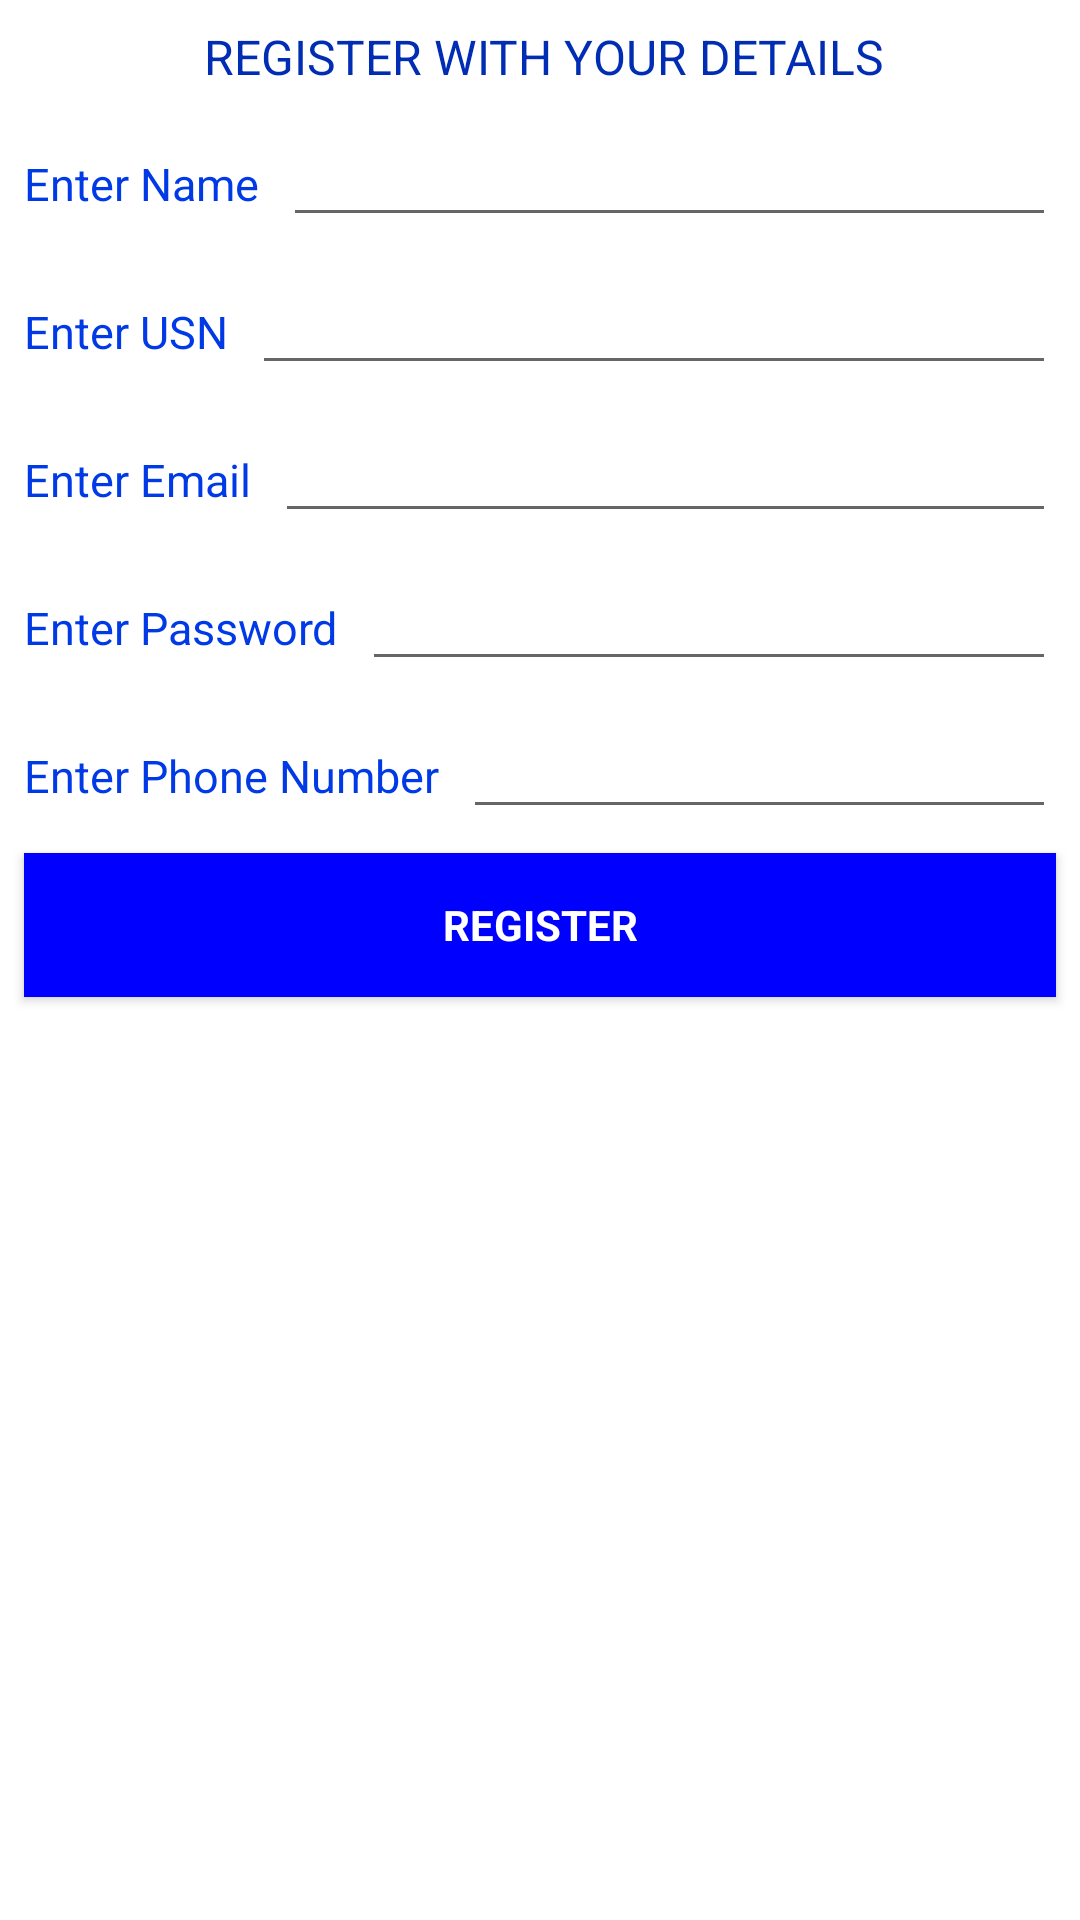

Layout XML and referenced resources for this Android screen:
<!-- AndroidManifest.xml: application theme studentinfo -->
<!-- res/layout/register_page.xml -->
<?xml version="1.0" encoding="utf-8"?>
<android.support.constraint.ConstraintLayout xmlns:android="http://schemas.android.com/apk/res/android"
    xmlns:app="http://schemas.android.com/apk/res-auto"
    xmlns:tools="http://schemas.android.com/tools"
    android:layout_width="match_parent"
    android:layout_height="match_parent"
    android:background="@color/backgroundForHomePage"
    tools:layout_editor_absoluteY="81dp"
    tools:layout_editor_absoluteX="0dp">

    <TextView
        android:layout_width="0dp"
        android:layout_height="wrap_content"
        android:text="  Register with your details"
        android:textSize="16sp"
        android:textAllCaps="true"
        android:textAlignment="center"
        android:background="@color/backgroundLogin"
        android:textColor="@color/headingsBackground"
        android:fontFamily="sans-serif"
        android:layout_marginEnd="13dp"
        android:id="@+id/textView13"
        tools:ignore="HardcodedText"
        app:layout_constraintTop_toTopOf="parent"
        android:layout_marginTop="8dp"
        android:layout_marginRight="13dp"
        app:layout_constraintRight_toRightOf="parent"
        android:layout_marginLeft="8dp"
        app:layout_constraintLeft_toLeftOf="parent"
        android:layout_marginStart="8dp" />


    <TextView
        android:text="Enter Name"
        android:fontFamily="sans-serif"
        android:textColor="@color/textColorInTextView"
        android:textSize="15sp"
        android:layout_width="wrap_content"
        android:layout_height="wrap_content"
        android:id="@+id/linearLayout5"
        app:layout_constraintBaseline_toBaselineOf="@+id/et_com_name"
        android:layout_marginLeft="8dp"
        app:layout_constraintLeft_toLeftOf="parent"
        android:layout_marginStart="8dp" />

    <EditText
        android:layout_width="0dp"
        android:layout_height="wrap_content"
        android:textColor="@color/textColorBlack"
        android:fontFamily="sans-serif"
        android:id="@+id/et_com_name"
        android:inputType="textPersonName"
        android:layout_marginTop="8dp"
        app:layout_constraintTop_toBottomOf="@+id/textView13"
        android:layout_marginRight="8dp"
        app:layout_constraintRight_toRightOf="parent"
        app:layout_constraintLeft_toRightOf="@+id/linearLayout5"
        android:layout_marginLeft="8dp"
        android:layout_marginStart="8dp"
        android:layout_marginEnd="8dp" />


    <TextView
        android:text="Enter USN"
        android:textColor="@color/textColorInTextView"
        android:textSize="15sp"
        android:fontFamily="sans-serif"
        android:layout_width="wrap_content"
        android:layout_height="wrap_content"
        android:id="@+id/linearLayout6"
        tools:ignore="HardcodedText"
        android:layout_marginLeft="8dp"
        app:layout_constraintLeft_toLeftOf="parent"
        android:layout_marginStart="8dp"
        app:layout_constraintBaseline_toBaselineOf="@+id/et_pan" />

    <EditText
        android:layout_width="0dp"
        android:layout_height="wrap_content"
        android:textColor="@color/textColorBlack"
        android:id="@+id/et_pan"
        android:fontFamily="sans-serif"
        android:layout_marginTop="8dp"
        app:layout_constraintTop_toBottomOf="@+id/et_com_name"
        android:layout_marginRight="8dp"
        app:layout_constraintRight_toRightOf="parent"
        app:layout_constraintLeft_toRightOf="@+id/linearLayout6"
        android:layout_marginLeft="8dp"
        android:layout_marginStart="8dp"
        android:layout_marginEnd="8dp" />


    <TextView
        android:text="@string/enter_email"
        android:textColor="@color/textColorInTextView"
        android:textSize="15sp"
        android:fontFamily="sans-serif"
        android:layout_width="0dp"
        android:layout_height="wrap_content"
        android:id="@+id/constraintLayout3"
        app:layout_constraintBaseline_toBaselineOf="@+id/et_email"
        android:layout_marginLeft="8dp"
        app:layout_constraintLeft_toLeftOf="parent"
        android:layout_marginStart="8dp" />

    <EditText
        android:layout_width="0dp"
        android:layout_height="wrap_content"
        android:textColor="@color/textColorBlack"
        android:id="@+id/et_email"
        android:fontFamily="sans-serif"
        android:inputType="textEmailAddress"
        tools:layout_conversion_absoluteX="114dp"
        tools:layout_conversion_absoluteY="157dp"
        tools:layout_conversion_absoluteWidth="237dp"
        tools:layout_conversion_absoluteHeight="42dp"
        android:layout_marginTop="8dp"
        app:layout_constraintTop_toBottomOf="@+id/et_pan"
        android:layout_marginRight="8dp"
        app:layout_constraintRight_toRightOf="parent"
        app:layout_constraintLeft_toRightOf="@+id/constraintLayout3"
        android:layout_marginLeft="8dp"
        android:layout_marginStart="8dp"
        android:layout_marginEnd="8dp"
        app:layout_constraintHorizontal_bias="0.0" />


    <TextView
        android:text="@string/enter_password"
        android:textColor="@color/textColorInTextView"
        android:textSize="15sp"
        android:fontFamily="sans-serif"
        android:layout_width="wrap_content"
        android:layout_height="wrap_content"
        android:id="@+id/password"
        tools:layout_conversion_absoluteX="16dp"
        tools:layout_conversion_absoluteY="228dp"
        tools:layout_conversion_absoluteWidth="111dp"
        tools:layout_conversion_absoluteHeight="18dp"
        tools:ignore="HardcodedText"
        app:layout_constraintBaseline_toBaselineOf="@+id/et_password"
        android:layout_marginLeft="8dp"
        app:layout_constraintLeft_toLeftOf="parent"
        android:layout_marginStart="8dp" />

    <EditText
        android:layout_width="0dp"
        android:layout_height="wrap_content"
        android:textColor="@color/textColorBlack"
        android:fontFamily="sans-serif"
        android:id="@+id/et_password"
        android:inputType="textVisiblePassword"
        tools:layout_conversion_absoluteX="143dp"
        tools:layout_conversion_absoluteY="215dp"
        tools:layout_conversion_absoluteWidth="60dp"
        tools:layout_conversion_absoluteHeight="42dp"
        android:layout_marginTop="8dp"
        app:layout_constraintTop_toBottomOf="@+id/et_email"
        android:layout_marginRight="8dp"
        app:layout_constraintRight_toRightOf="parent"
        app:layout_constraintLeft_toRightOf="@+id/password"
        android:layout_marginLeft="8dp"
        android:layout_marginStart="8dp"
        android:layout_marginEnd="8dp" />


    <TextView
        android:text="@string/enter_phone_number"
        android:textColor="@color/textColorInTextView"
        android:textSize="15sp"
        android:fontFamily="sans-serif"
        android:layout_width="wrap_content"
        android:layout_height="wrap_content"
        android:id="@+id/phone"
        tools:layout_conversion_absoluteX="16dp"
        tools:layout_conversion_absoluteY="754dp"
        tools:layout_conversion_absoluteWidth="0dp"
        tools:layout_conversion_absoluteHeight="0dp"
        android:layout_marginLeft="8dp"
        app:layout_constraintLeft_toLeftOf="parent"
        android:layout_marginStart="8dp"
        app:layout_constraintBaseline_toBaselineOf="@+id/et_phone" />

    <EditText
        android:inputType="phone"
        android:layout_width="0dp"
        android:layout_height="wrap_content"
        android:textColor="@color/textColorBlack"
        android:id="@+id/et_phone"
        android:fontFamily="sans-serif"
        tools:layout_conversion_absoluteX="24dp"
        tools:layout_conversion_absoluteY="741dp"
        tools:layout_conversion_absoluteWidth="336dp"
        tools:layout_conversion_absoluteHeight="0dp"
        android:layout_marginTop="8dp"
        app:layout_constraintTop_toBottomOf="@+id/et_password"
        android:layout_marginRight="8dp"
        app:layout_constraintRight_toRightOf="parent"
        app:layout_constraintLeft_toRightOf="@+id/phone"
        android:layout_marginLeft="8dp"
        android:layout_marginStart="8dp"
        android:layout_marginEnd="8dp" />

    <Button
        android:layout_width="0dp"
        android:layout_height="wrap_content"
        android:background="@color/buttonColor"
        android:text="@string/register"
        android:textColor="#ffffff"
        android:id="@+id/register_but"
        android:textStyle="bold"
        android:fontFamily="sans-serif"
        android:layout_marginRight="8dp"
        app:layout_constraintRight_toRightOf="parent"
        android:layout_marginLeft="8dp"
        app:layout_constraintLeft_toLeftOf="parent"
        android:layout_marginStart="8dp"
        android:layout_marginEnd="8dp"
        app:layout_constraintHorizontal_bias="0.0"
        android:layout_marginTop="8dp"
        app:layout_constraintTop_toBottomOf="@+id/et_phone" />

    <EditText
        android:layout_width="0dp"
        android:layout_height="wrap_content"
        android:inputType="number"
        android:hint="@string/enter_otp_here"
        android:textColorHint="@color/hintTextColor"
        android:backgroundTint="@color/hintTextColor"
        android:textColor="@color/textColorBlack"
        android:visibility="gone"
        android:id="@+id/otp"
        android:layout_marginRight="8dp"
        app:layout_constraintRight_toRightOf="parent"
        android:layout_marginLeft="8dp"
        app:layout_constraintLeft_toLeftOf="parent"
        app:layout_constraintHorizontal_bias="0.0"
        android:layout_marginTop="8dp"
        app:layout_constraintTop_toBottomOf="@+id/register_but" />

    <Button
        android:text="@string/verify_otp"
        android:layout_width="wrap_content"
        android:layout_height="wrap_content"
        android:id="@+id/buttonVerifyOTP"
        android:background="@color/buttonColor"
        android:layout_marginRight="8dp"
        app:layout_constraintRight_toRightOf="parent"
        android:layout_marginLeft="8dp"
        app:layout_constraintLeft_toLeftOf="parent"
        android:visibility="gone"
        android:layout_marginTop="8dp"
        app:layout_constraintTop_toBottomOf="@+id/otp"
        app:layout_constraintBottom_toBottomOf="parent"
        android:layout_marginBottom="8dp"
        app:layout_constraintVertical_bias="0.13" />


</android.support.constraint.ConstraintLayout>
<!-- resources referenced by this layout -->
<resources>
  <color name="backgroundForHomePage">#ffffff</color>
  <color name="backgroundLogin">#ffffff</color>
  <color name="buttonColor">#0000ff</color>
  <color name="headingsBackground">#002db3</color>
  <color name="hintTextColor">#3385ff</color>
  <color name="textColorBlack">#000000</color>
  <color name="textColorInTextView">#0039e6</color>
  <string name="enter_email">Enter Email</string>
  <string name="enter_otp_here">Enter OTP Here</string>
  <string name="enter_password">Enter Password</string>
  <string name="enter_phone_number">Enter Phone Number</string>
  <string name="register">Register</string>
  <string name="verify_otp">Verify OTP</string>
  <style name="studentinfo" parent="Theme.AppCompat.Light.NoActionBar">
          <item name="colorPrimaryDark">@color/colorPrimaryDark</item>
          <item name="android:navigationBarColor">@android:color/holo_blue_dark</item>
      </style>
  <color name="colorPrimaryDark">#303f9f</color>
</resources>
